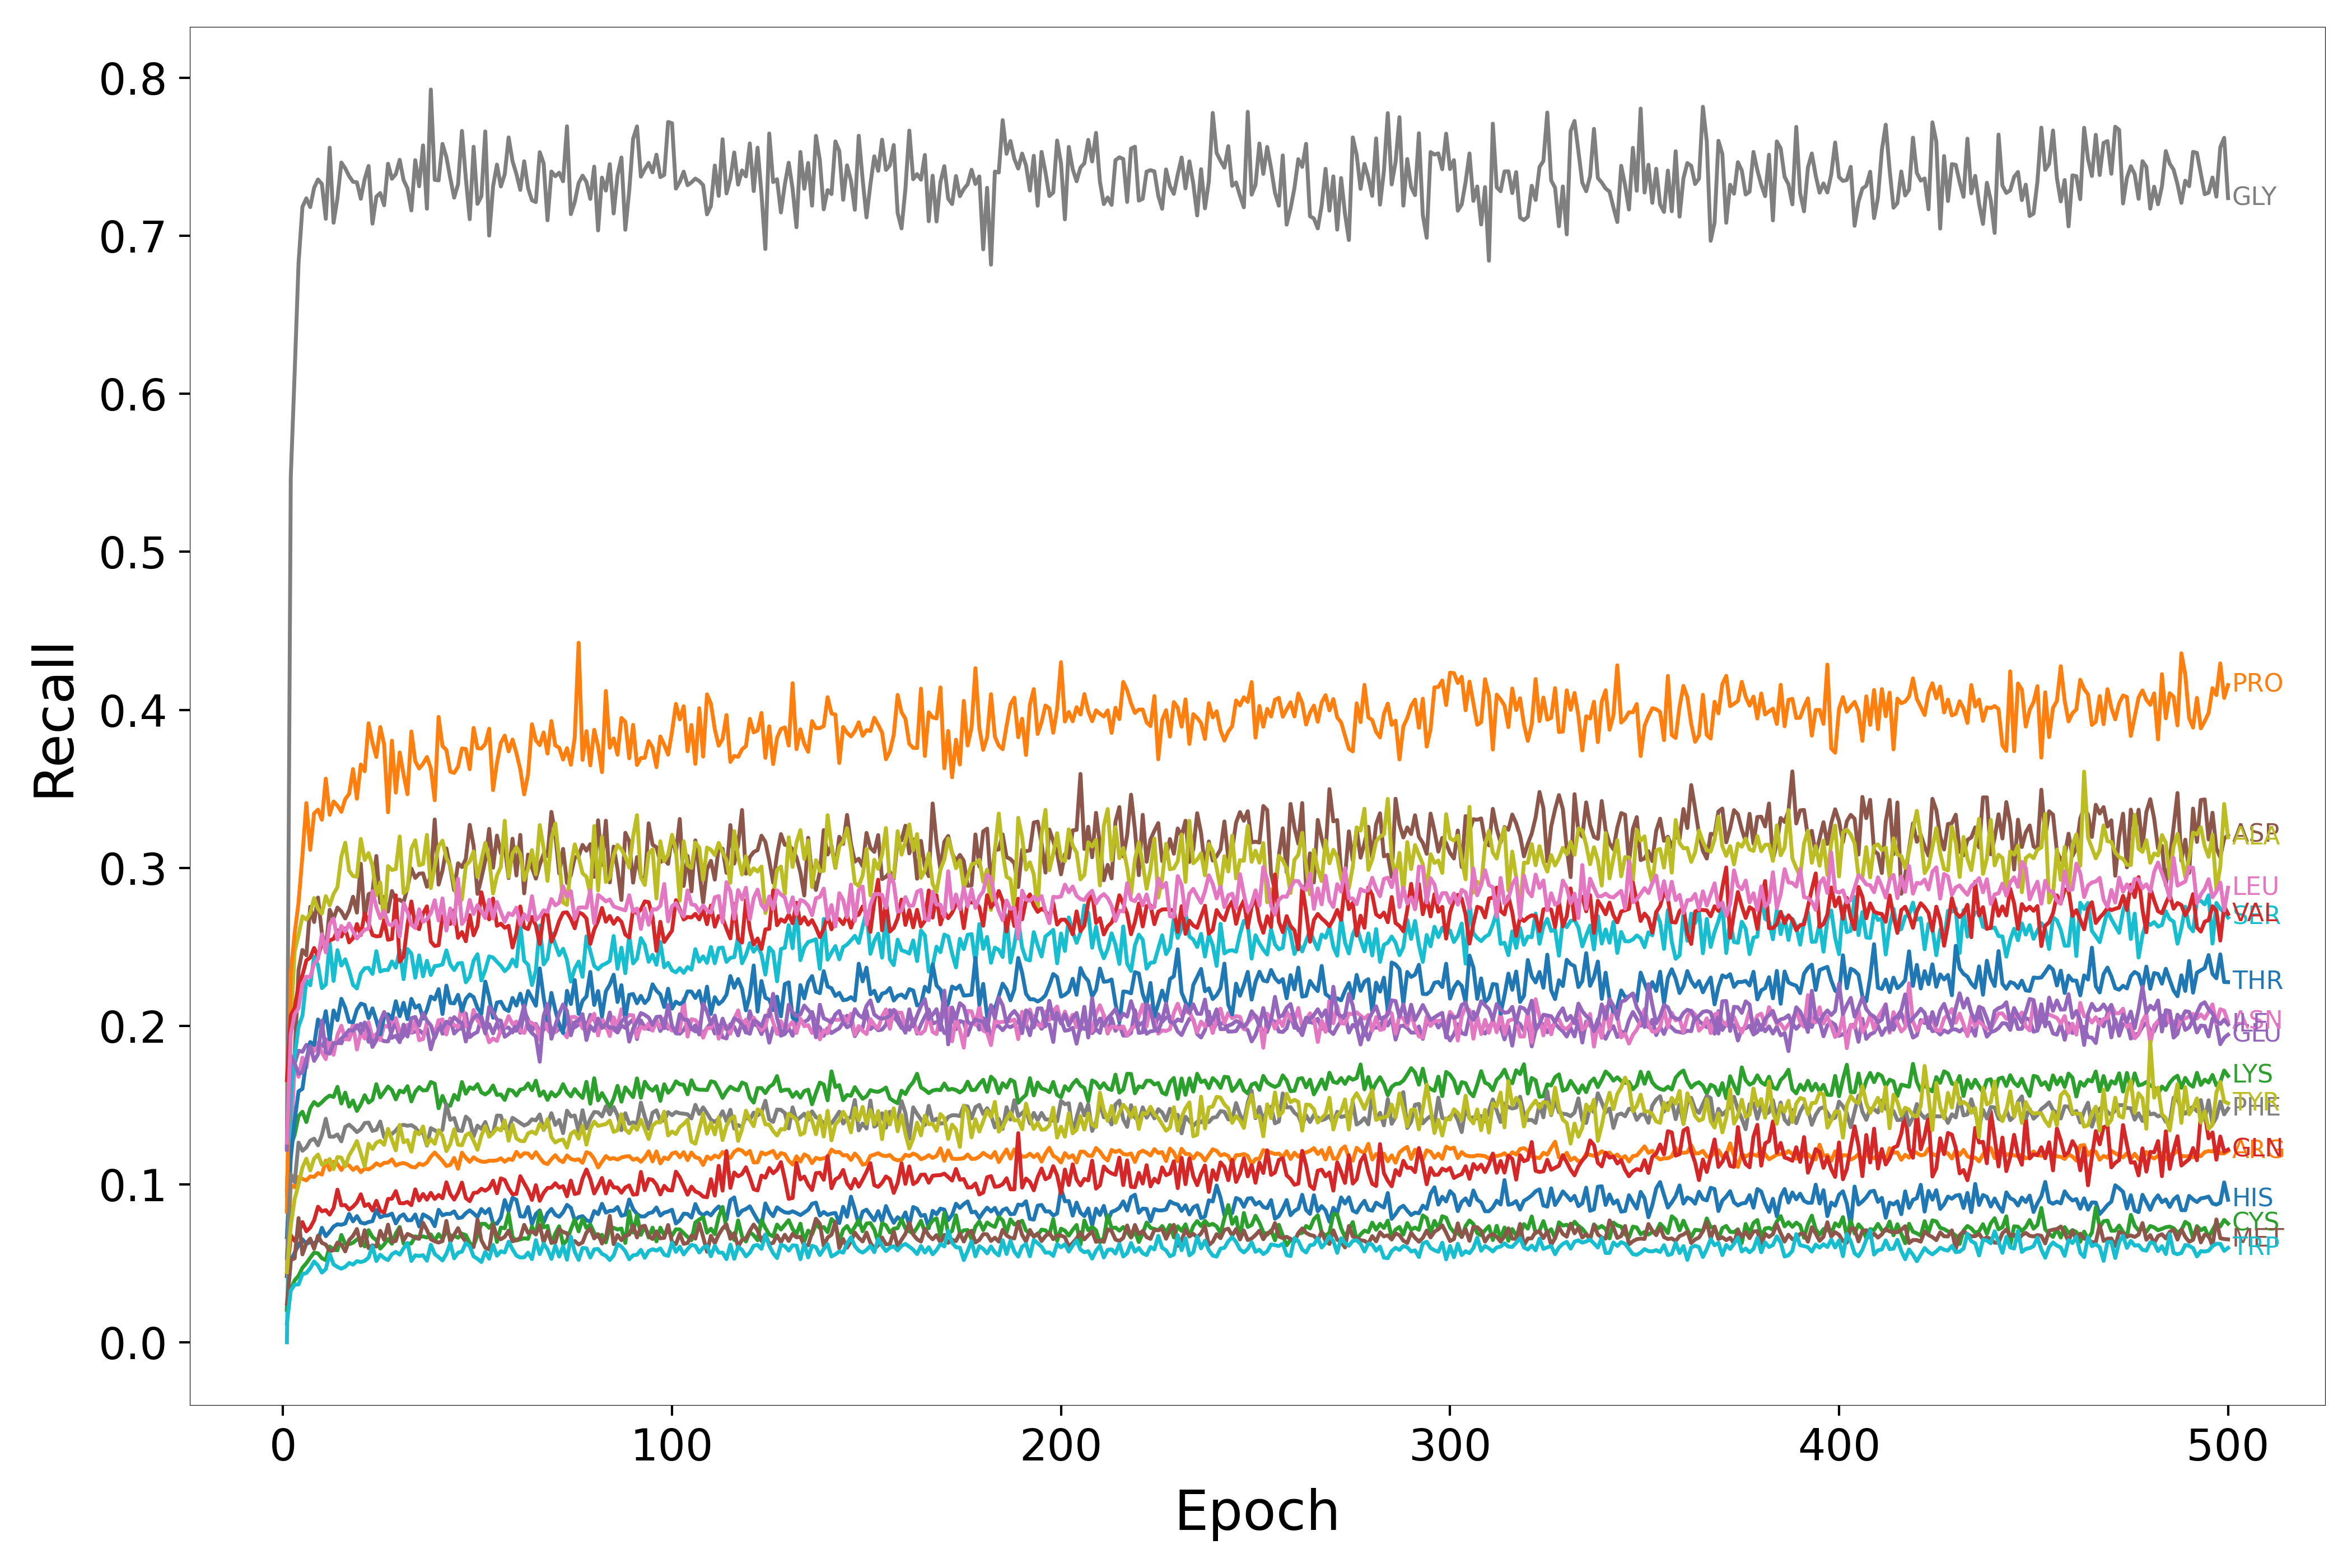

Values plotted in this chart, from the file beside it:
Epoch, HIS, ARG, LYS, GLN, GLU, ASP, ASN, GLY, ALA, SER, THR, PRO, CYS, VAL, ILE, MET, LEU, PHE, TYR, TRP
1, 0.02198, 0.04348, 0.08423, 0.04181, 0.1237, 0.09641, 0.04712, 0.1232, 0.09314, 0.0, 0.06646, 0.08256, 0.02052, 0.1658, 0.1218, 0.02437, 0.1262, 0.05339, 0.0444, 0.01192
2, 0.0517, 0.09942, 0.1242, 0.06774, 0.1762, 0.1579, 0.1232, 0.5473, 0.1999, 0.1527, 0.1165, 0.2337, 0.03334, 0.2069, 0.1814, 0.05203, 0.1949, 0.1063, 0.07351, 0.03277
3, 0.05675, 0.09808, 0.1313, 0.06415, 0.1762, 0.1813, 0.1763, 0.6134, 0.2472, 0.1808, 0.1404, 0.2587, 0.03919, 0.2115, 0.1763, 0.05313, 0.2076, 0.1013, 0.09064, 0.03639
4, 0.06144, 0.1046, 0.1431, 0.06892, 0.1844, 0.2353, 0.1679, 0.6827, 0.2576, 0.1997, 0.1587, 0.2781, 0.04207, 0.226, 0.1699, 0.07855, 0.2114, 0.1263, 0.09983, 0.0366
5, 0.06513, 0.1034, 0.1458, 0.076, 0.1837, 0.2482, 0.18, 0.7182, 0.2694, 0.2066, 0.1603, 0.3079, 0.04713, 0.2322, 0.1706, 0.05559, 0.2266, 0.1211, 0.1106, 0.04309
6, 0.06226, 0.1024, 0.1393, 0.07022, 0.1881, 0.2448, 0.1737, 0.7236, 0.2674, 0.2291, 0.1783, 0.3411, 0.04998, 0.2415, 0.1791, 0.06262, 0.2313, 0.1233, 0.1161, 0.04381
7, 0.06336, 0.1049, 0.148, 0.0725, 0.1878, 0.2755, 0.1887, 0.7181, 0.2713, 0.2258, 0.1899, 0.3115, 0.05343, 0.2434, 0.1873, 0.06562, 0.2311, 0.1275, 0.1087, 0.0468
8, 0.06261, 0.1046, 0.152, 0.07716, 0.1858, 0.2658, 0.184, 0.7302, 0.281, 0.244, 0.1881, 0.3346, 0.05673, 0.2494, 0.178, 0.05916, 0.2394, 0.1288, 0.1162, 0.05111
9, 0.06444, 0.1071, 0.1498, 0.08575, 0.1863, 0.2813, 0.1895, 0.7355, 0.2742, 0.2385, 0.2042, 0.3369, 0.05623, 0.2441, 0.1822, 0.06749, 0.2425, 0.1246, 0.1188, 0.04856
10, 0.0724, 0.1061, 0.1518, 0.08285, 0.1873, 0.2588, 0.1833, 0.7327, 0.2712, 0.224, 0.1976, 0.3305, 0.05317, 0.2523, 0.2035, 0.06285, 0.2581, 0.1311, 0.1124, 0.04409
11, 0.0671, 0.1149, 0.1543, 0.08362, 0.1917, 0.2487, 0.1791, 0.7107, 0.2822, 0.2263, 0.2095, 0.3565, 0.05197, 0.2518, 0.1834, 0.0618, 0.2467, 0.1414, 0.1135, 0.04628
12, 0.06993, 0.109, 0.156, 0.08075, 0.1827, 0.2736, 0.1936, 0.7557, 0.2764, 0.2528, 0.1916, 0.3337, 0.06062, 0.2542, 0.1826, 0.05757, 0.2645, 0.1301, 0.1159, 0.05588
13, 0.07318, 0.1141, 0.1552, 0.08494, 0.1892, 0.2679, 0.1819, 0.7082, 0.2835, 0.2286, 0.2099, 0.3421, 0.05852, 0.2552, 0.1892, 0.05824, 0.268, 0.13, 0.1095, 0.04931
14, 0.07465, 0.1128, 0.1616, 0.09653, 0.1895, 0.275, 0.1944, 0.7237, 0.2879, 0.2481, 0.2037, 0.3395, 0.05818, 0.2605, 0.1893, 0.06307, 0.2547, 0.1314, 0.1171, 0.04762
15, 0.07429, 0.109, 0.151, 0.08664, 0.1891, 0.2724, 0.2002, 0.7463, 0.3072, 0.2383, 0.2173, 0.3356, 0.06791, 0.2567, 0.1922, 0.06189, 0.2633, 0.1271, 0.1168, 0.04657
16, 0.07516, 0.1126, 0.1579, 0.08682, 0.1949, 0.2681, 0.1918, 0.7426, 0.316, 0.2423, 0.2116, 0.3436, 0.06223, 0.2618, 0.1944, 0.05748, 0.2598, 0.1362, 0.1113, 0.04771
17, 0.08119, 0.1118, 0.1491, 0.08396, 0.1916, 0.2732, 0.1915, 0.7376, 0.2983, 0.235, 0.2027, 0.3469, 0.06207, 0.253, 0.1976, 0.06461, 0.2649, 0.1377, 0.1183, 0.05016
18, 0.07649, 0.109, 0.1529, 0.08578, 0.1987, 0.2818, 0.2014, 0.7341, 0.295, 0.2261, 0.2024, 0.3625, 0.06295, 0.2556, 0.197, 0.06733, 0.26, 0.1355, 0.1224, 0.04913
19, 0.07982, 0.1109, 0.1463, 0.08846, 0.1986, 0.2718, 0.1852, 0.7337, 0.2945, 0.2238, 0.2105, 0.3438, 0.06505, 0.2646, 0.2006, 0.07164, 0.2555, 0.1329, 0.1273, 0.05131
20, 0.07572, 0.1076, 0.1505, 0.09363, 0.2015, 0.3027, 0.1959, 0.7233, 0.3184, 0.2333, 0.2142, 0.3655, 0.06566, 0.2576, 0.1956, 0.06112, 0.2583, 0.1348, 0.1195, 0.05075
21, 0.07508, 0.1099, 0.1563, 0.08623, 0.1979, 0.2682, 0.1922, 0.7358, 0.305, 0.2366, 0.2134, 0.3612, 0.06061, 0.2713, 0.2023, 0.07088, 0.261, 0.1387, 0.1112, 0.05148
22, 0.07606, 0.1093, 0.1516, 0.08743, 0.1901, 0.2835, 0.2024, 0.7441, 0.3094, 0.2368, 0.205, 0.3916, 0.07092, 0.2651, 0.197, 0.0595, 0.2617, 0.1389, 0.1255, 0.05357
23, 0.0766, 0.1108, 0.1534, 0.08337, 0.1905, 0.2845, 0.1928, 0.7076, 0.3015, 0.233, 0.2112, 0.3793, 0.06657, 0.2576, 0.1868, 0.06132, 0.2854, 0.1337, 0.1222, 0.06082
24, 0.08369, 0.1132, 0.1633, 0.08949, 0.1948, 0.3076, 0.1949, 0.7246, 0.2828, 0.2474, 0.2036, 0.3702, 0.06458, 0.2568, 0.191, 0.06055, 0.2753, 0.1344, 0.1262, 0.05139
25, 0.07909, 0.1118, 0.1549, 0.0832, 0.1917, 0.2779, 0.1912, 0.727, 0.2909, 0.2345, 0.1948, 0.3892, 0.05924, 0.257, 0.203, 0.07051, 0.2682, 0.1396, 0.1274, 0.05537
26, 0.0801, 0.1135, 0.1583, 0.08202, 0.1905, 0.2817, 0.2005, 0.7192, 0.2637, 0.2355, 0.2057, 0.3781, 0.06187, 0.2669, 0.2089, 0.0648, 0.2731, 0.1297, 0.1249, 0.0533
27, 0.08024, 0.1137, 0.1618, 0.09061, 0.1903, 0.2725, 0.1995, 0.7455, 0.3012, 0.2355, 0.2075, 0.3353, 0.06533, 0.2546, 0.2046, 0.07442, 0.2646, 0.1327, 0.135, 0.05197
28, 0.08139, 0.1157, 0.1595, 0.09084, 0.1968, 0.2855, 0.2023, 0.736, 0.2988, 0.2409, 0.2045, 0.3806, 0.06229, 0.2552, 0.1926, 0.06344, 0.2637, 0.1318, 0.128, 0.05571
29, 0.0752, 0.1118, 0.1537, 0.0956, 0.2031, 0.2796, 0.2051, 0.7389, 0.2993, 0.237, 0.2158, 0.3477, 0.0688, 0.2827, 0.1939, 0.06412, 0.2667, 0.1339, 0.1214, 0.05714
30, 0.07949, 0.1129, 0.1592, 0.08802, 0.1909, 0.28, 0.1962, 0.748, 0.3199, 0.2481, 0.2063, 0.3731, 0.07293, 0.2407, 0.1898, 0.07206, 0.2567, 0.137, 0.1375, 0.05542
31, 0.08094, 0.1134, 0.1581, 0.08789, 0.194, 0.2782, 0.1979, 0.7352, 0.2841, 0.2297, 0.2147, 0.3591, 0.06241, 0.2442, 0.2009, 0.0644, 0.2778, 0.1375, 0.1265, 0.05944
32, 0.07716, 0.1125, 0.162, 0.08879, 0.198, 0.2876, 0.2008, 0.7299, 0.2863, 0.2487, 0.2044, 0.3467, 0.06208, 0.2641, 0.1934, 0.06855, 0.2722, 0.137, 0.1279, 0.06285
33, 0.07723, 0.111, 0.1524, 0.08672, 0.1958, 0.2997, 0.1962, 0.716, 0.3122, 0.2459, 0.2172, 0.3864, 0.06257, 0.2788, 0.205, 0.06743, 0.2641, 0.1374, 0.1206, 0.05145
34, 0.08083, 0.1106, 0.1584, 0.09672, 0.1965, 0.2938, 0.2034, 0.7477, 0.3175, 0.2306, 0.2116, 0.3676, 0.06699, 0.2634, 0.2058, 0.066, 0.262, 0.1358, 0.1332, 0.05503
35, 0.07327, 0.113, 0.1614, 0.08973, 0.1974, 0.2964, 0.1911, 0.7312, 0.3017, 0.2447, 0.2132, 0.3629, 0.06647, 0.2613, 0.2002, 0.06542, 0.2739, 0.1326, 0.1316, 0.05454
36, 0.08089, 0.1121, 0.1593, 0.09383, 0.1952, 0.2966, 0.1918, 0.7571, 0.3026, 0.2315, 0.2047, 0.366, 0.06699, 0.2712, 0.2083, 0.07562, 0.266, 0.1327, 0.1365, 0.05506
37, 0.07959, 0.1137, 0.1595, 0.09018, 0.1986, 0.2882, 0.2024, 0.717, 0.321, 0.2414, 0.2102, 0.3702, 0.06622, 0.2758, 0.2034, 0.071, 0.2676, 0.1244, 0.1249, 0.05161
38, 0.07795, 0.1175, 0.1647, 0.09453, 0.1854, 0.2953, 0.2005, 0.7924, 0.2873, 0.2323, 0.2187, 0.3631, 0.06819, 0.2535, 0.2004, 0.06517, 0.2714, 0.1354, 0.1285, 0.06167
39, 0.07344, 0.12, 0.1635, 0.09062, 0.1941, 0.3307, 0.1952, 0.7353, 0.3009, 0.2379, 0.2169, 0.3429, 0.06432, 0.2507, 0.1924, 0.06391, 0.2796, 0.1341, 0.1255, 0.05585
40, 0.08381, 0.1174, 0.1481, 0.09321, 0.2036, 0.2895, 0.2035, 0.735, 0.3137, 0.2383, 0.2234, 0.3956, 0.06844, 0.2512, 0.1985, 0.06307, 0.2668, 0.1324, 0.1342, 0.05386
41, 0.0803, 0.1148, 0.1558, 0.09108, 0.1952, 0.2984, 0.2042, 0.7581, 0.3173, 0.239, 0.2077, 0.3772, 0.06524, 0.2696, 0.1986, 0.06399, 0.2808, 0.1345, 0.1306, 0.05174
42, 0.08122, 0.1115, 0.1499, 0.1012, 0.1961, 0.3124, 0.1947, 0.7498, 0.3063, 0.2479, 0.2256, 0.3747, 0.0701, 0.2662, 0.2028, 0.07676, 0.2604, 0.1506, 0.1209, 0.05594
43, 0.08119, 0.1122, 0.1496, 0.09377, 0.2048, 0.3003, 0.204, 0.7364, 0.3014, 0.239, 0.2147, 0.361, 0.06754, 0.2646, 0.2014, 0.06343, 0.2744, 0.1407, 0.1255, 0.06262
44, 0.08281, 0.1166, 0.1565, 0.09026, 0.1953, 0.286, 0.2006, 0.7241, 0.2897, 0.2354, 0.2144, 0.3601, 0.06733, 0.2732, 0.2057, 0.06797, 0.2644, 0.1418, 0.1348, 0.0531
45, 0.07855, 0.1097, 0.1535, 0.09459, 0.1979, 0.303, 0.1993, 0.7325, 0.2775, 0.2396, 0.2198, 0.3641, 0.06614, 0.2559, 0.2032, 0.07218, 0.2932, 0.134, 0.1249, 0.05661
46, 0.07899, 0.1199, 0.1646, 0.101, 0.1987, 0.3006, 0.2144, 0.7663, 0.2801, 0.2399, 0.2095, 0.3756, 0.06868, 0.2595, 0.2019, 0.06692, 0.2645, 0.1336, 0.1246, 0.05735
47, 0.08167, 0.1167, 0.1572, 0.09128, 0.2079, 0.3058, 0.1999, 0.7363, 0.3016, 0.2277, 0.2171, 0.3753, 0.06778, 0.2537, 0.1903, 0.06359, 0.2681, 0.1427, 0.131, 0.06278
48, 0.08346, 0.1141, 0.1613, 0.08925, 0.193, 0.3273, 0.1984, 0.7104, 0.3042, 0.2311, 0.22, 0.3625, 0.06288, 0.2701, 0.2004, 0.06083, 0.2798, 0.1404, 0.1324, 0.06078
49, 0.0815, 0.117, 0.1602, 0.09449, 0.195, 0.3141, 0.2103, 0.7562, 0.3105, 0.2414, 0.2183, 0.3886, 0.06102, 0.2574, 0.2052, 0.0602, 0.2709, 0.1302, 0.1274, 0.05431
50, 0.07914, 0.1153, 0.1633, 0.09477, 0.1963, 0.2836, 0.2035, 0.7201, 0.2943, 0.2455, 0.2115, 0.3758, 0.0678, 0.2634, 0.2071, 0.07766, 0.2765, 0.137, 0.1217, 0.0528
51, 0.08431, 0.1143, 0.158, 0.09713, 0.2059, 0.2935, 0.2005, 0.7249, 0.305, 0.2288, 0.2079, 0.3756, 0.07496, 0.2846, 0.2043, 0.0645, 0.2727, 0.135, 0.1307, 0.05079
52, 0.08168, 0.1141, 0.1568, 0.09586, 0.1971, 0.3048, 0.1976, 0.7659, 0.3159, 0.2355, 0.2281, 0.3785, 0.07486, 0.2738, 0.1954, 0.05988, 0.2683, 0.1393, 0.1368, 0.0572
53, 0.08433, 0.1149, 0.1585, 0.09752, 0.2012, 0.3248, 0.1897, 0.7, 0.3056, 0.2441, 0.2181, 0.3881, 0.07237, 0.2675, 0.2121, 0.05868, 0.28, 0.1321, 0.13, 0.05287
54, 0.07527, 0.1148, 0.1624, 0.1022, 0.1954, 0.3002, 0.1921, 0.7311, 0.2839, 0.2433, 0.2053, 0.3493, 0.07557, 0.2807, 0.2087, 0.07449, 0.2681, 0.1325, 0.1324, 0.0616
55, 0.07498, 0.1151, 0.1564, 0.09429, 0.2018, 0.3205, 0.1906, 0.7449, 0.2952, 0.2407, 0.2149, 0.3665, 0.06347, 0.2634, 0.204, 0.06696, 0.2785, 0.1434, 0.1354, 0.05474
56, 0.07892, 0.1164, 0.1568, 0.1037, 0.1959, 0.3093, 0.1976, 0.7311, 0.3008, 0.2382, 0.2154, 0.3792, 0.07262, 0.2648, 0.2034, 0.06512, 0.2719, 0.1433, 0.134, 0.05757
57, 0.08997, 0.1142, 0.1533, 0.1026, 0.1991, 0.3137, 0.1999, 0.7388, 0.3299, 0.2347, 0.2109, 0.3838, 0.0721, 0.2622, 0.1932, 0.0667, 0.266, 0.1355, 0.1403, 0.05678
58, 0.0828, 0.116, 0.1598, 0.09738, 0.1991, 0.2937, 0.2063, 0.7621, 0.2943, 0.2371, 0.2095, 0.3738, 0.08134, 0.2635, 0.195, 0.07069, 0.2714, 0.135, 0.1275, 0.06359
59, 0.09137, 0.1153, 0.1592, 0.09362, 0.196, 0.3185, 0.2013, 0.7472, 0.3091, 0.2421, 0.2178, 0.3813, 0.0665, 0.2497, 0.1974, 0.06386, 0.2702, 0.142, 0.1376, 0.05882
60, 0.09011, 0.1204, 0.156, 0.09389, 0.2027, 0.2953, 0.2028, 0.739, 0.3132, 0.2378, 0.213, 0.3728, 0.0644, 0.2588, 0.1971, 0.06461, 0.2749, 0.1404, 0.129, 0.05483
... 440 more rows
